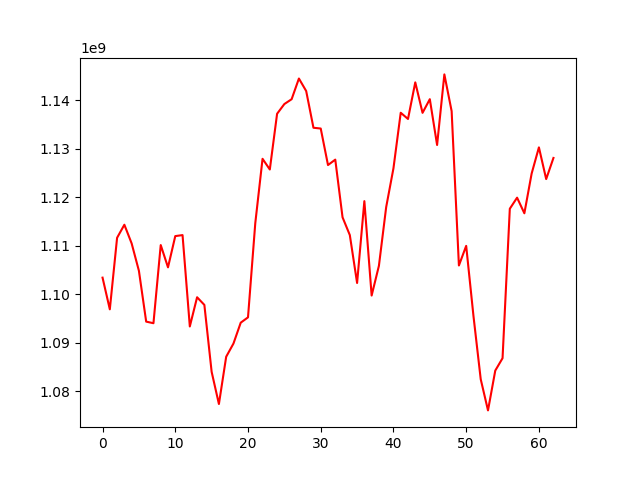

Values plotted in this chart, from the file beside it:
, 0
0, 1103396170
1, 1096861145
2, 1111618246
3, 1114313724
4, 1110465236
5, 1104809276
6, 1094322846
7, 1093990633
8, 1110119643
9, 1105521500
10, 1111966177
11, 1112176750
12, 1093326076
13, 1099349727
14, 1097770398
15, 1083966828
16, 1077319308
17, 1087074982
18, 1089797144
19, 1094103996
20, 1095204356
21, 1114617448
22, 1127918409
23, 1125711869
24, 1137211067
25, 1139216517
26, 1140213809
27, 1144480914
28, 1141901801
29, 1134323060
30, 1134163216
31, 1126629376
32, 1127745347
33, 1115844182
34, 1112178288
35, 1102294910
36, 1119182405
37, 1099706068
38, 1105836869
39, 1117955099
40, 1125960378
41, 1137420659
42, 1136134439
43, 1143689296
44, 1137401766
45, 1140219886
46, 1130767730
47, 1145332219
48, 1137753631
49, 1105903034
50, 1109952365
51, 1095506920
52, 1082432623
53, 1076004340
54, 1084220313
55, 1086770510
56, 1117616684
57, 1119898549
58, 1116675158
59, 1124870147
... 3 more rows
